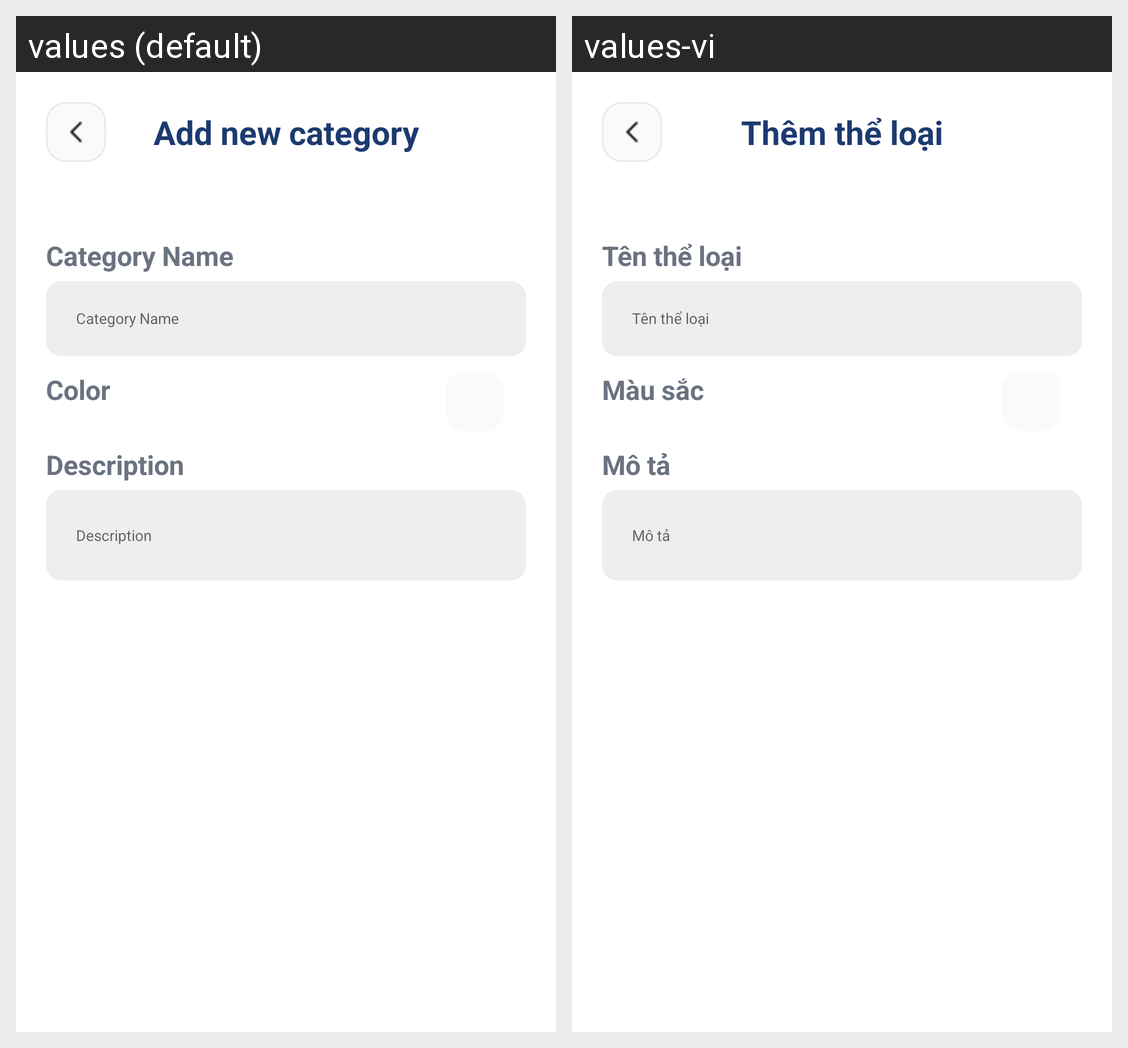

The same Android screen rendered under two of its app's locales, left to right. List the strings drawn on it with the default value and each locale's translation.
Android screen res/layout/activity_add_category.xml rendered under 2 locales, left to right: values (default), values-vi. Device: Nexus 5 (rendered at 1080×1920; each locale shown at half size, 540×960, under a caption strip naming it); theme Theme.PrudentialFinance.
Strings drawn on this screen, with the default value and each locale's value (text and hints the layout hard-codes, and strings that could not be matched under every locale, appear in the picture but are not listed):

add_category
  values: Add new category
  values-vi: Thêm thể loại

category_name
  values: Category Name
  values-vi: Tên thể loại

category_color
  values: Color
  values-vi: Màu sắc

category_desc
  values: Description
  values-vi: Mô tả
